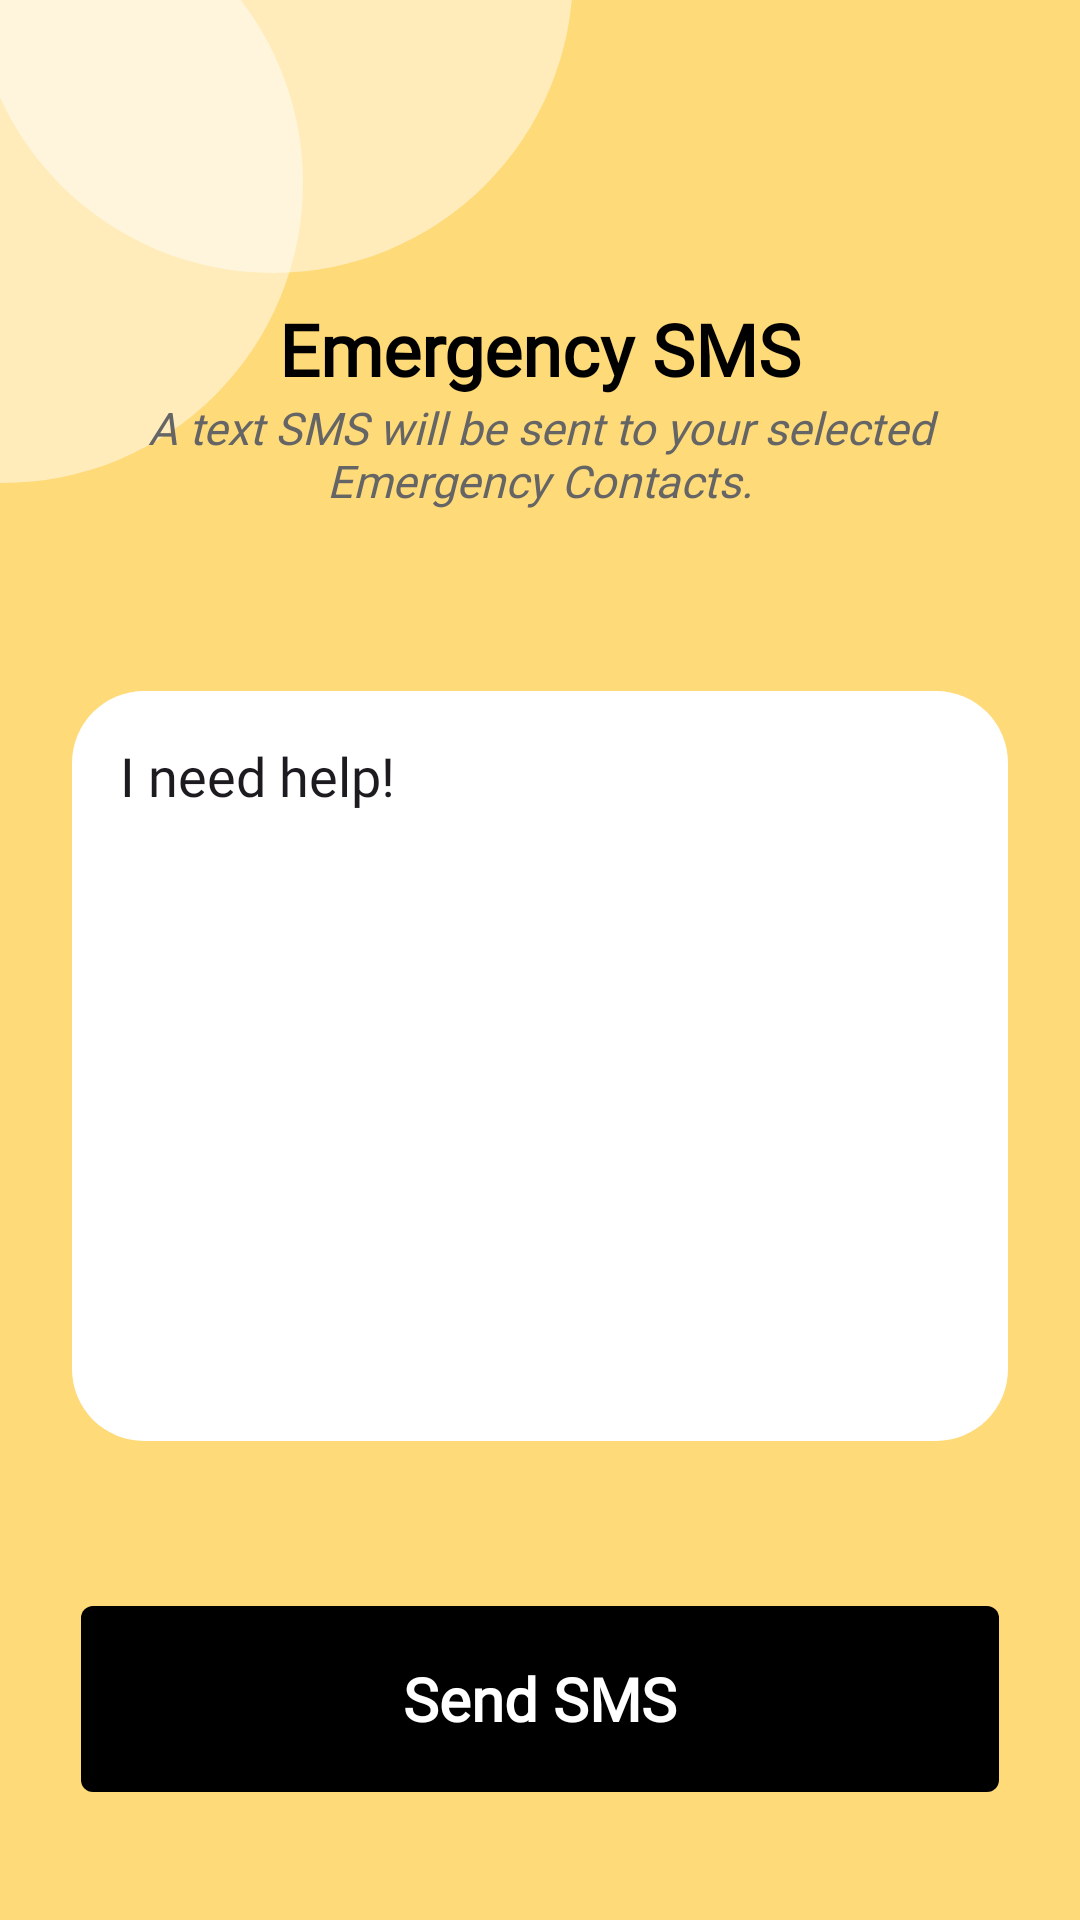

Produce the Android XML layout that renders to this screen, including the resource entries it uses.
<!-- AndroidManifest.xml: application theme Theme.GuardianSafetyApp -->
<!-- res/layout/fragment_emergency_s_m_s.xml -->
<?xml version="1.0" encoding="utf-8"?>
<androidx.constraintlayout.widget.ConstraintLayout xmlns:android="http://schemas.android.com/apk/res/android"
    xmlns:app="http://schemas.android.com/apk/res-auto"
    xmlns:tools="http://schemas.android.com/tools"
    android:layout_width="match_parent"
    android:layout_height="match_parent"
    android:background="#FFDA79"
    tools:context=".features.EmergencySMSFragment">

    <ImageView
        android:id="@+id/img"
        android:layout_width="wrap_content"
        android:layout_height="wrap_content"
        android:src="@drawable/shapegrey"
        app:layout_constraintStart_toStartOf="parent"
        app:layout_constraintTop_toTopOf="parent" />

    <TextView
        android:id="@+id/textView7"
        android:layout_width="wrap_content"
        android:layout_height="wrap_content"
        android:layout_marginTop="100dp"
        android:fontFamily="@font/poppingregular"
        android:text="Emergency SMS"
        android:textColor="@color/black"
        android:textSize="24sp"
        android:textStyle="bold"
        app:layout_constraintEnd_toEndOf="parent"
        app:layout_constraintStart_toStartOf="parent"
        app:layout_constraintTop_toTopOf="parent" />

    <EditText
        android:id="@+id/msgEditText"
        android:layout_width="match_parent"
        android:layout_height="250dp"
        android:background="@drawable/bgwhite"
        android:text="I need help!"
        android:gravity="start"
        android:padding="16dp"
        android:fontFamily="@font/poppingregular"
        app:layout_constraintBottom_toBottomOf="parent"
        app:layout_constraintEnd_toEndOf="parent"
        android:layout_marginHorizontal="24dp"
        android:layout_marginBottom="100dp"
        app:layout_constraintStart_toStartOf="parent"
        app:layout_constraintTop_toBottomOf="@+id/textView10" />

    <TextView
        android:id="@+id/textView10"
        android:layout_width="0dp"
        android:layout_height="wrap_content"
        android:layout_marginHorizontal="24dp"
        android:fontFamily="@font/poppingregular"
        android:gravity="center"
        android:text="A text SMS will be sent to your selected Emergency Contacts."
        android:textColor="@color/gray"
        android:textSize="15sp"
        android:textStyle="italic"
        app:layout_constraintEnd_toEndOf="parent"
        app:layout_constraintStart_toStartOf="parent"
        app:layout_constraintTop_toBottomOf="@+id/textView7" />
    <TextView
        android:id="@+id/button"
        android:layout_width="match_parent"
        android:layout_height="62dp"
        android:layout_marginHorizontal="27dp"
        android:layout_marginTop="55dp"
        android:background="@drawable/buttonblackbg"
        android:fontFamily="@font/poppingregular"
        android:gravity="center"
        android:text="Send SMS"
        android:hapticFeedbackEnabled="true"
        android:clickable="true"
        android:focusable="true"
        android:textColor="@color/white"
        android:textSize="20sp"
        app:layout_constraintTop_toBottomOf="@id/msgEditText"
        android:textStyle="bold"
        app:layout_constraintEnd_toEndOf="parent"
        app:layout_constraintStart_toStartOf="parent"
         />

    <ImageView
        android:id="@+id/backtohome"
        android:layout_width="45dp"
        android:layout_height="45dp"
        app:layout_constraintStart_toStartOf="parent"
        android:layout_marginStart="20dp"
        android:layout_marginTop="20dp"
        android:padding="4dp"
        android:hapticFeedbackEnabled="true"
        android:clickable="true"
        android:foregroundGravity="center"
        app:layout_constraintTop_toTopOf="parent"
        android:background="@drawable/card_back_btn"
        app:srcCompat="@drawable/back_icon" />



</androidx.constraintlayout.widget.ConstraintLayout>
<!-- resources referenced by this layout -->
<resources>
  <color name="black">#FF000000</color>
  <color name="gray">#656565</color>
  <color name="white">#FFFFFFFF</color>
  <!-- drawable bgwhite (drawable) -->
  <?xml version="1.0" encoding="utf-8"?>
  <shape android:shape="rectangle" xmlns:android="http://schemas.android.com/apk/res/android">
      <corners android:radius="24dp"/>
      <solid android:color="@color/white">
      </solid>
  </shape>
  <!-- drawable buttonblackbg (drawable) -->
  <?xml version="1.0" encoding="utf-8"?>
  <shape xmlns:android="http://schemas.android.com/apk/res/android">
      <solid android:color="@color/black"/>
      <corners android:radius="4dp"></corners>
  </shape>
  <!-- drawable shapegrey (drawable) -->
  <vector xmlns:android="http://schemas.android.com/apk/res/android"
      android:width="191dp"
      android:height="161dp"
      android:viewportWidth="191"
      android:viewportHeight="161">
    <path
        android:pathData="M1,61m-100,0a100,100 0,1 1,200 0a100,100 0,1 1,-200 0"
        android:fillColor="#ffffff"
        android:fillAlpha="0.49"/>
    <path
        android:pathData="M91,-9m-100,0a100,100 0,1 1,200 0a100,100 0,1 1,-200 0"
        android:fillColor="#ffffff"
        android:fillAlpha="0.49"/>
  </vector>
  <style name="Theme.GuardianSafetyApp" parent="Base.Theme.GuardianSafetyApp" />
  <style name="Base.Theme.GuardianSafetyApp" parent="Theme.Material3.DayNight.NoActionBar">
          
          
          <item name="rippleColor">@color/graydarkdisabled</item>
          <item name="android:selectableItemBackground">@color/graydarkdisabled</item>
      </style>
  <color name="graydarkdisabled">#8f8f8f</color>
</resources>
